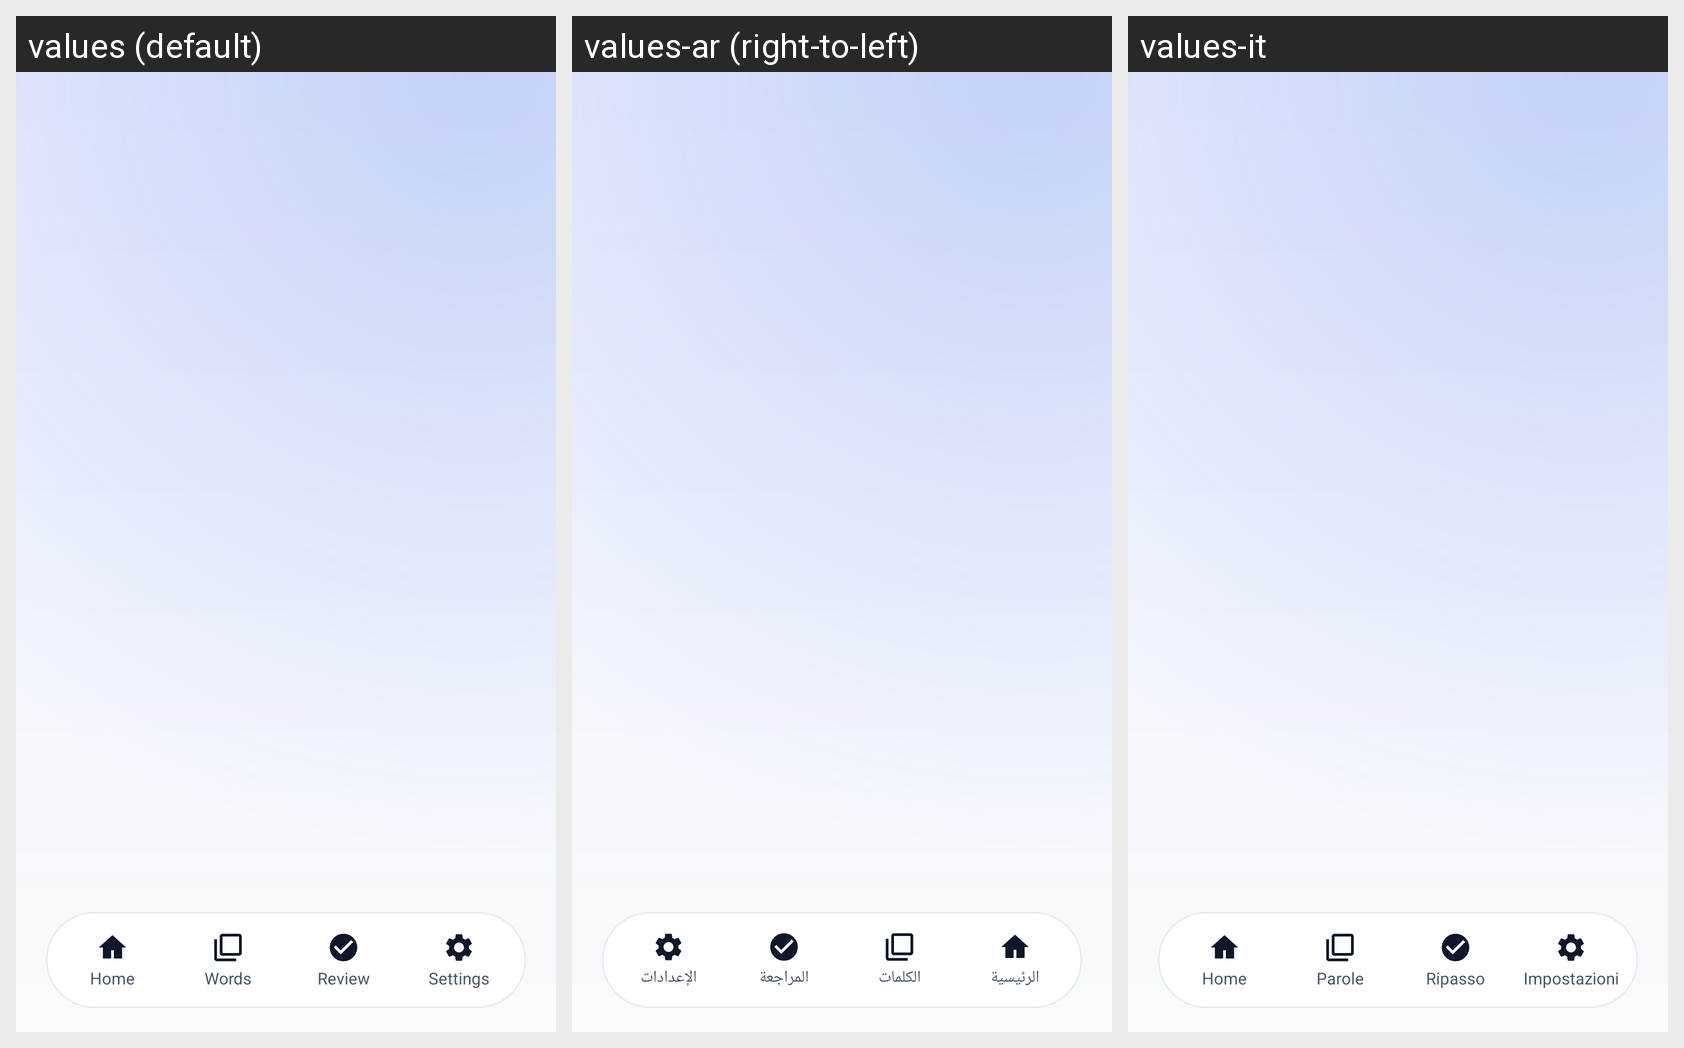

Here is an Android app screen in its default locale and in the app's own translations. Write out the translated-string differences for the strings that appear on this screen.
Android screen res/layout/activity_scroll.xml rendered under 3 locales, left to right: values (default), values-ar (right-to-left), values-it. Device: Nexus 5 (rendered at 1080×1920; each locale shown at half size, 540×960, under a caption strip naming it); theme Theme.LumenRead.
Strings drawn on this screen, with the default value and each locale's value (text and hints the layout hard-codes, and strings that could not be matched under every locale, appear in the picture but are not listed):

nav_home
  values: Home
  values-ar: الرئيسية
  values-it: Home

nav_words
  values: Words
  values-ar: الكلمات
  values-it: Parole

nav_review
  values: Review
  values-ar: المراجعة
  values-it: Ripasso

nav_settings
  values: Settings
  values-ar: الإعدادات
  values-it: Impostazioni
